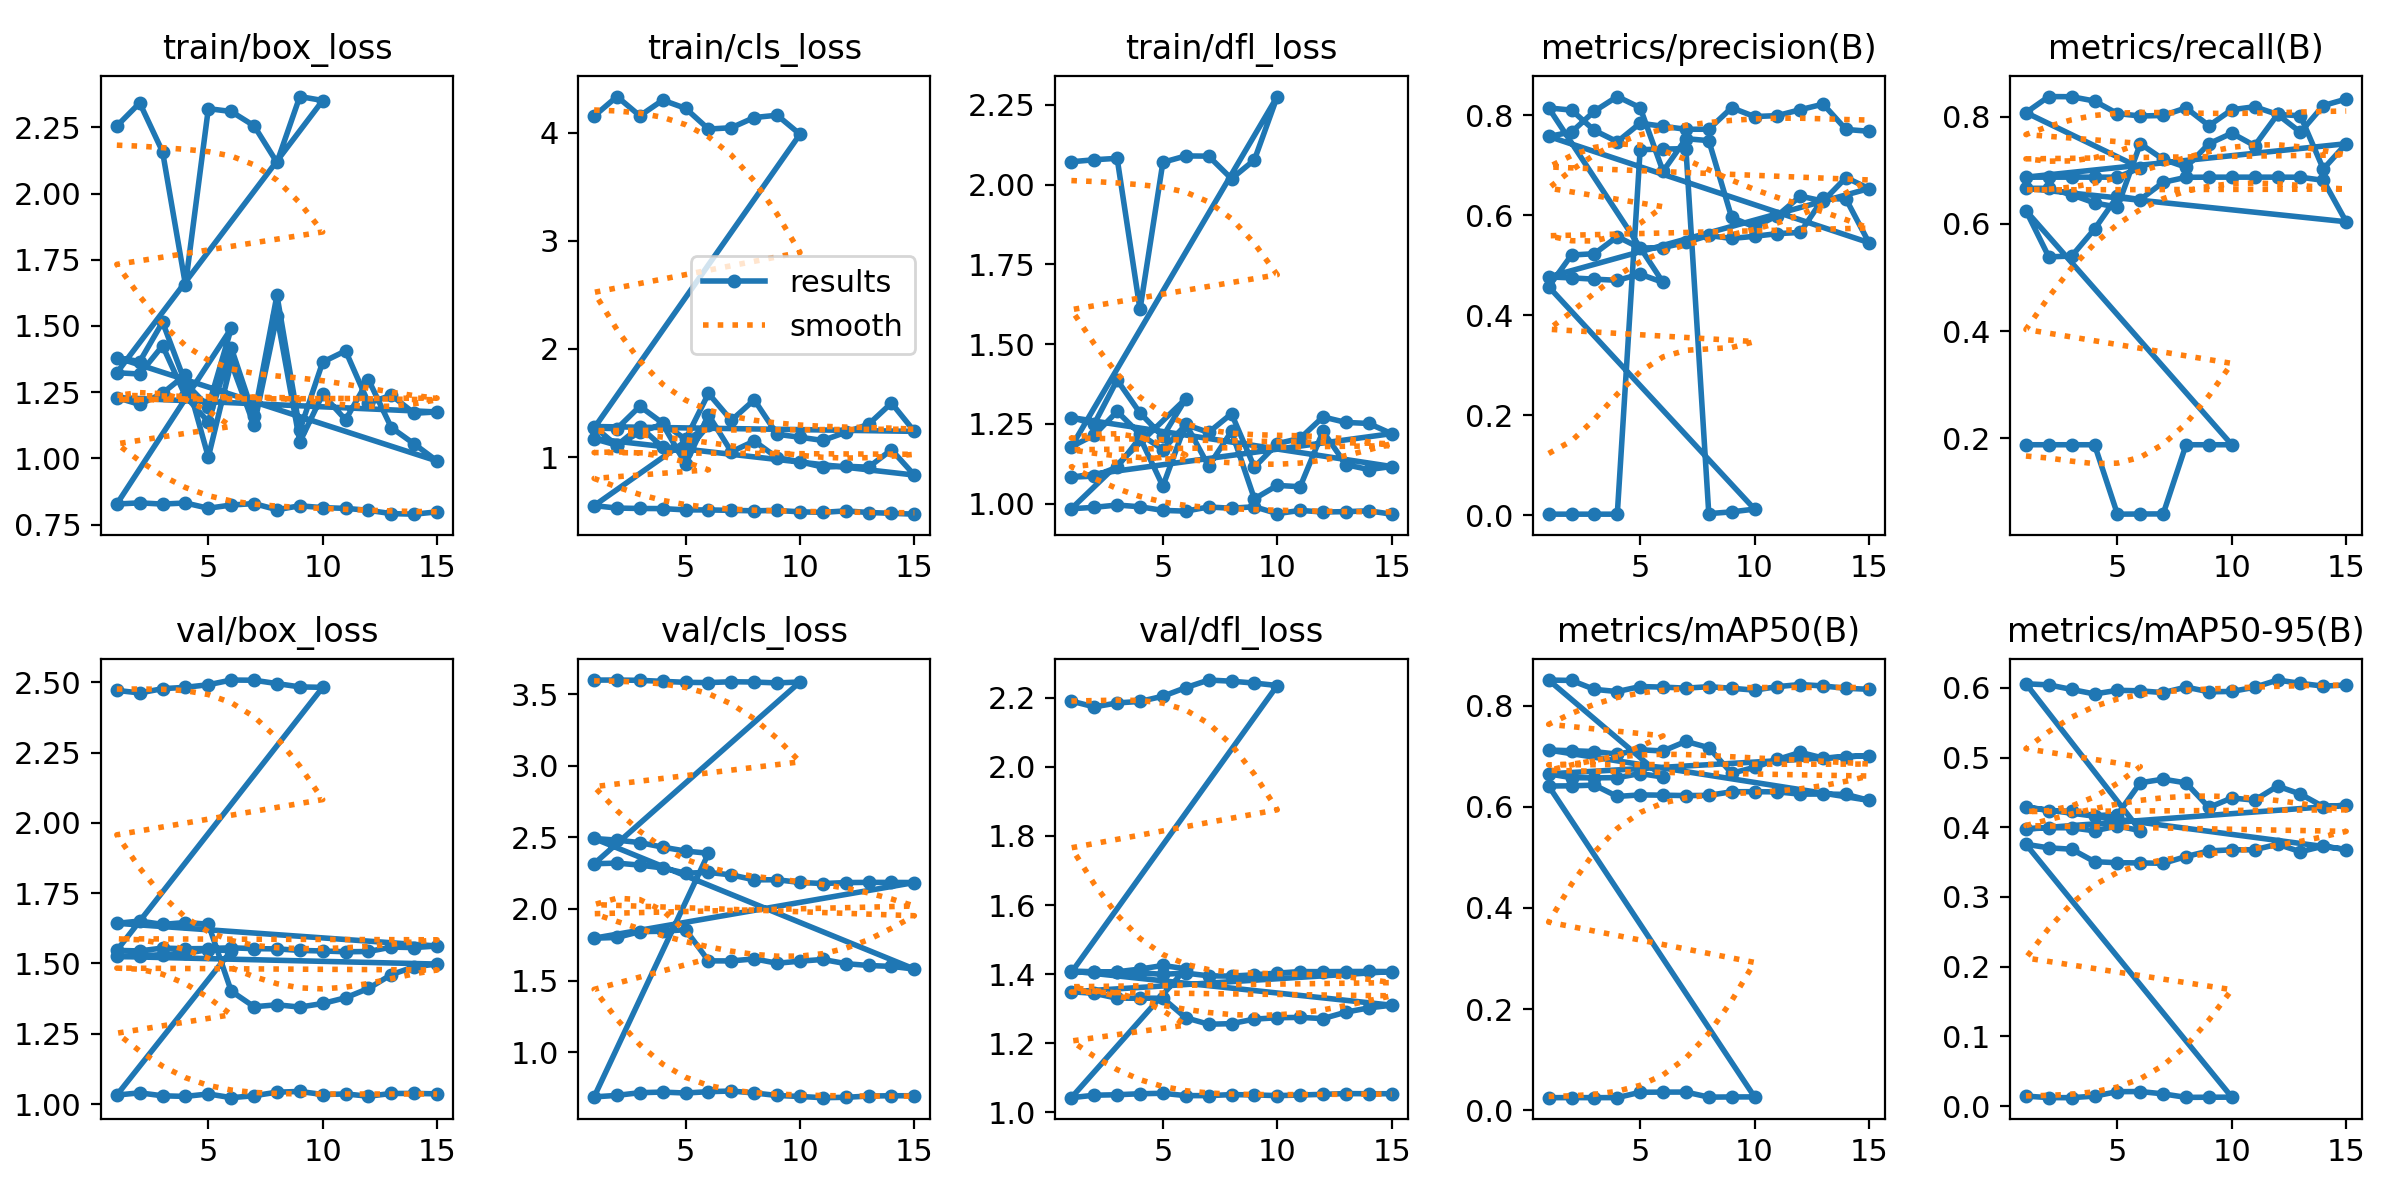

The data file committed next to this chart (first rows):
epoch, time, train/box_loss, train/cls_loss, train/dfl_loss, metrics/precision(B), metrics/recall(B), metrics/mAP50(B), metrics/mAP50-95(B), val/box_loss, val/cls_loss, val/dfl_loss, lr/pg0, lr/pg1, lr/pg2
1, 0.6064, 2.255, 4.154, 2.072, 0.00248, 0.1875, 0.02479, 0.01426, 2.471, 3.599, 2.19, 0, 0, 0
2, 0.9199, 2.342, 4.335, 2.078, 0.00248, 0.1875, 0.02493, 0.01216, 2.462, 3.599, 2.173, 1.28753e-05, 1.28753e-05, 1.28753e-05
3, 1.566, 2.158, 4.157, 2.082, 0.00246, 0.1875, 0.02484, 0.01207, 2.477, 3.597, 2.185, 2.29212e-05, 2.29212e-05, 2.29212e-05
4, 1.838, 1.655, 4.302, 1.609, 0.00246, 0.1875, 0.02491, 0.01434, 2.482, 3.59, 2.189, 3.01376e-05, 3.01376e-05, 3.01376e-05
5, 2.159, 2.32, 4.226, 2.07, 0.7311, 0.05777, 0.0355, 0.02071, 2.491, 3.583, 2.204, 3.45246e-05, 3.45246e-05, 3.45246e-05
6, 2.683, 2.31, 4.034, 2.09, 0.7324, 0.0581, 0.03581, 0.02087, 2.508, 3.581, 2.229, 3.60822e-05, 3.60822e-05, 3.60822e-05
7, 3.227, 2.256, 4.047, 2.089, 0.7331, 0.05828, 0.03588, 0.01751, 2.507, 3.587, 2.251, 3.48104e-05, 3.48104e-05, 3.48104e-05
8, 3.67, 2.117, 4.141, 2.019, 0.00355, 0.1875, 0.0259, 0.0125, 2.495, 3.585, 2.248, 3.07092e-05, 3.07092e-05, 3.07092e-05
9, 4.111, 2.366, 4.163, 2.077, 0.00705, 0.1875, 0.02622, 0.01271, 2.483, 3.579, 2.242, 2.37786e-05, 2.37786e-05, 2.37786e-05
10, 4.559, 2.351, 3.987, 2.276, 0.01257, 0.1875, 0.02635, 0.0128, 2.482, 3.586, 2.235, 1.40185e-05, 1.40185e-05, 1.40185e-05
1, 0.1532, 1.323, 1.268, 1.178, 0.4572, 0.625, 0.641, 0.3755, 1.547, 2.316, 1.405, 0, 0, 0
2, 0.4943, 1.318, 1.263, 1.215, 0.5205, 0.5386, 0.6413, 0.3704, 1.545, 2.321, 1.406, 1.33469e-05, 1.33469e-05, 1.33469e-05
3, 1.107, 1.425, 1.47, 1.289, 0.5232, 0.5401, 0.6428, 0.3685, 1.555, 2.306, 1.407, 2.48074e-05, 2.48074e-05, 2.48074e-05
4, 1.381, 1.235, 1.314, 1.218, 0.5573, 0.5905, 0.6203, 0.3506, 1.552, 2.287, 1.404, 3.43817e-05, 3.43817e-05, 3.43817e-05
5, 1.82, 1.138, 1.165, 1.169, 0.5345, 0.6519, 0.6234, 0.3491, 1.553, 2.25, 1.399, 4.20698e-05, 4.20698e-05, 4.20698e-05
6, 2.769, 1.418, 1.589, 1.248, 0.5354, 0.6457, 0.6228, 0.3488, 1.556, 2.255, 1.403, 4.78715e-05, 4.78715e-05, 4.78715e-05
7, 3.291, 1.159, 1.34, 1.223, 0.5457, 0.6779, 0.622, 0.3482, 1.553, 2.238, 1.395, 5.1787e-05, 5.1787e-05, 5.1787e-05
8, 3.746, 1.616, 1.53, 1.282, 0.5596, 0.6872, 0.6225, 0.3579, 1.552, 2.204, 1.394, 5.38161e-05, 5.38161e-05, 5.38161e-05
9, 4.181, 1.106, 1.211, 1.114, 0.5536, 0.6875, 0.6296, 0.366, 1.546, 2.204, 1.398, 5.3959e-05, 5.3959e-05, 5.3959e-05
10, 4.651, 1.364, 1.184, 1.188, 0.558, 0.6875, 0.6298, 0.3676, 1.544, 2.185, 1.403, 5.22157e-05, 5.22157e-05, 5.22157e-05
11, 5.09, 1.406, 1.154, 1.205, 0.5633, 0.6875, 0.6294, 0.3676, 1.542, 2.178, 1.407, 4.8586e-05, 4.8586e-05, 4.8586e-05
12, 5.528, 1.209, 1.229, 1.272, 0.5656, 0.6875, 0.6249, 0.3757, 1.543, 2.184, 1.407, 4.30701e-05, 4.30701e-05, 4.30701e-05
13, 5.999, 1.238, 1.304, 1.255, 0.6339, 0.6874, 0.6251, 0.3648, 1.558, 2.186, 1.407, 3.56678e-05, 3.56678e-05, 3.56678e-05
14, 6.444, 1.17, 1.5, 1.251, 0.6323, 0.6816, 0.6244, 0.3729, 1.557, 2.186, 1.408, 2.63793e-05, 2.63793e-05, 2.63793e-05
15, 7.095, 1.175, 1.238, 1.219, 0.5453, 0.6042, 0.6126, 0.368, 1.562, 2.185, 1.407, 1.52046e-05, 1.52046e-05, 1.52046e-05
1, 0.1493, 1.229, 1.283, 1.083, 0.7577, 0.6667, 0.712, 0.4288, 1.643, 1.796, 1.349, 0, 0, 0
2, 0.4917, 1.203, 1.105, 1.086, 0.7663, 0.6667, 0.7108, 0.424, 1.651, 1.801, 1.344, 1.33469e-05, 1.33469e-05, 1.33469e-05
3, 0.7543, 1.246, 1.232, 1.114, 0.8081, 0.6547, 0.7091, 0.4227, 1.639, 1.842, 1.33, 2.48074e-05, 2.48074e-05, 2.48074e-05
4, 1.402, 1.316, 1.304, 1.207, 0.8374, 0.6393, 0.7039, 0.4166, 1.646, 1.844, 1.33, 3.43817e-05, 3.43817e-05, 3.43817e-05
5, 1.685, 1.005, 0.9367, 1.055, 0.8151, 0.6316, 0.7126, 0.4181, 1.64, 1.855, 1.33, 4.20698e-05, 4.20698e-05, 4.20698e-05
6, 2.508, 1.361, 1.39, 1.251, 0.6878, 0.75, 0.7102, 0.4638, 1.402, 1.638, 1.274, 4.78715e-05, 4.78715e-05, 4.78715e-05
7, 3.144, 1.124, 1.049, 1.117, 0.7531, 0.7208, 0.7292, 0.4689, 1.346, 1.637, 1.255, 5.1787e-05, 5.1787e-05, 5.1787e-05
8, 3.704, 1.538, 1.148, 1.227, 0.7492, 0.706, 0.7168, 0.4636, 1.353, 1.652, 1.257, 5.38161e-05, 5.38161e-05, 5.38161e-05
9, 4.167, 1.062, 0.9951, 1.015, 0.5957, 0.75, 0.6662, 0.4284, 1.345, 1.621, 1.27, 5.3959e-05, 5.3959e-05, 5.3959e-05
10, 4.62, 1.242, 0.9567, 1.057, 0.5767, 0.7697, 0.6778, 0.442, 1.358, 1.636, 1.274, 5.22157e-05, 5.22157e-05, 5.22157e-05
11, 5.046, 1.146, 0.9074, 1.053, 0.5992, 0.7463, 0.6935, 0.4388, 1.378, 1.647, 1.275, 4.8586e-05, 4.8586e-05, 4.8586e-05
12, 5.519, 1.297, 0.9152, 1.227, 0.6382, 0.8048, 0.7075, 0.459, 1.411, 1.618, 1.271, 4.30701e-05, 4.30701e-05, 4.30701e-05
13, 5.976, 1.116, 0.9066, 1.122, 0.6283, 0.8021, 0.6962, 0.4476, 1.46, 1.605, 1.29, 3.56678e-05, 3.56678e-05, 3.56678e-05
14, 6.422, 1.054, 1.068, 1.107, 0.6754, 0.7027, 0.6987, 0.4295, 1.488, 1.599, 1.302, 2.63793e-05, 2.63793e-05, 2.63793e-05
15, 6.896, 0.9899, 0.8337, 1.116, 0.6533, 0.75, 0.7012, 0.4316, 1.498, 1.58, 1.31, 1.52046e-05, 1.52046e-05, 1.52046e-05
1, 0.1427, 1.381, 1.17, 1.27, 0.4767, 0.6875, 0.665, 0.3975, 1.525, 2.492, 1.409, 0, 0, 0
2, 0.4522, 1.365, 1.11, 1.25, 0.4749, 0.6875, 0.6574, 0.3993, 1.526, 2.481, 1.407, 1.03767e-05, 1.03767e-05, 1.03767e-05
3, 0.7391, 1.515, 1.281, 1.387, 0.4723, 0.6875, 0.657, 0.3992, 1.532, 2.464, 1.407, 1.9287e-05, 1.9287e-05, 1.9287e-05
4, 1.384, 1.284, 1.092, 1.284, 0.47, 0.6875, 0.6575, 0.3948, 1.536, 2.432, 1.415, 2.67307e-05, 2.67307e-05, 2.67307e-05
5, 1.814, 1.195, 1.044, 1.21, 0.4823, 0.6875, 0.6656, 0.4018, 1.549, 2.405, 1.425, 3.27078e-05, 3.27078e-05, 3.27078e-05
6, 2.947, 1.491, 1.295, 1.329, 0.4658, 0.7048, 0.6587, 0.3951, 1.546, 2.389, 1.415, 3.72185e-05, 3.72185e-05, 3.72185e-05
1, 2.207, 0.8275, 0.5506, 0.9839, 0.8146, 0.8081, 0.8505, 0.6058, 1.032, 0.6874, 1.042, 0.0001333, 0.0001333, 0.0001333
2, 5.228, 0.8319, 0.5284, 0.9883, 0.8102, 0.8381, 0.8497, 0.6042, 1.04, 0.6982, 1.05, 0.0002594, 0.0002594, 0.0002594
3, 7.66, 0.8273, 0.5245, 0.9956, 0.7697, 0.8378, 0.832, 0.5976, 1.03, 0.7169, 1.051, 0.0003665, 0.0003665, 0.0003665
4, 10.08, 0.8314, 0.5235, 0.9901, 0.747, 0.8297, 0.8277, 0.5911, 1.027, 0.721, 1.054, 0.0004544, 0.0004544, 0.0004544
5, 12.52, 0.8115, 0.5115, 0.9787, 0.7841, 0.8063, 0.8376, 0.5964, 1.036, 0.7145, 1.055, 0.0005233, 0.0005233, 0.0005233
6, 15.65, 0.8237, 0.5112, 0.9765, 0.7778, 0.8018, 0.8365, 0.5957, 1.023, 0.7239, 1.048, 0.0005732, 0.0005732, 0.0005732
7, 18.09, 0.8291, 0.5069, 0.9894, 0.7719, 0.8028, 0.8344, 0.5931, 1.03, 0.7285, 1.048, 0.0006039, 0.0006039, 0.0006039
8, 20.47, 0.806, 0.5031, 0.9855, 0.772, 0.817, 0.8374, 0.601, 1.042, 0.7149, 1.051, 0.0005977, 0.0005977, 0.0005977
9, 22.85, 0.8208, 0.5064, 0.9902, 0.8149, 0.7837, 0.8342, 0.5942, 1.045, 0.6973, 1.05, 0.0005244, 0.0005244, 0.0005244
10, 25.23, 0.8138, 0.4936, 0.9687, 0.7973, 0.8135, 0.8306, 0.5948, 1.034, 0.6903, 1.048, 0.0004511, 0.0004511, 0.0004511
11, 27.62, 0.811, 0.4885, 0.9787, 0.7993, 0.8191, 0.8374, 0.6008, 1.036, 0.682, 1.05, 0.0003777, 0.0003777, 0.0003777
12, 29.98, 0.8037, 0.5025, 0.9737, 0.8111, 0.8047, 0.8416, 0.6111, 1.028, 0.6844, 1.052, 0.0003044, 0.0003044, 0.0003044
13, 32.64, 0.7912, 0.4873, 0.9749, 0.8222, 0.7714, 0.8388, 0.6064, 1.038, 0.6934, 1.054, 0.0002311, 0.0002311, 0.0002311
14, 35.01, 0.7891, 0.48, 0.9774, 0.7716, 0.8213, 0.8342, 0.6024, 1.038, 0.6956, 1.054, 0.0001578, 0.0001578, 0.0001578
... 1 more rows
